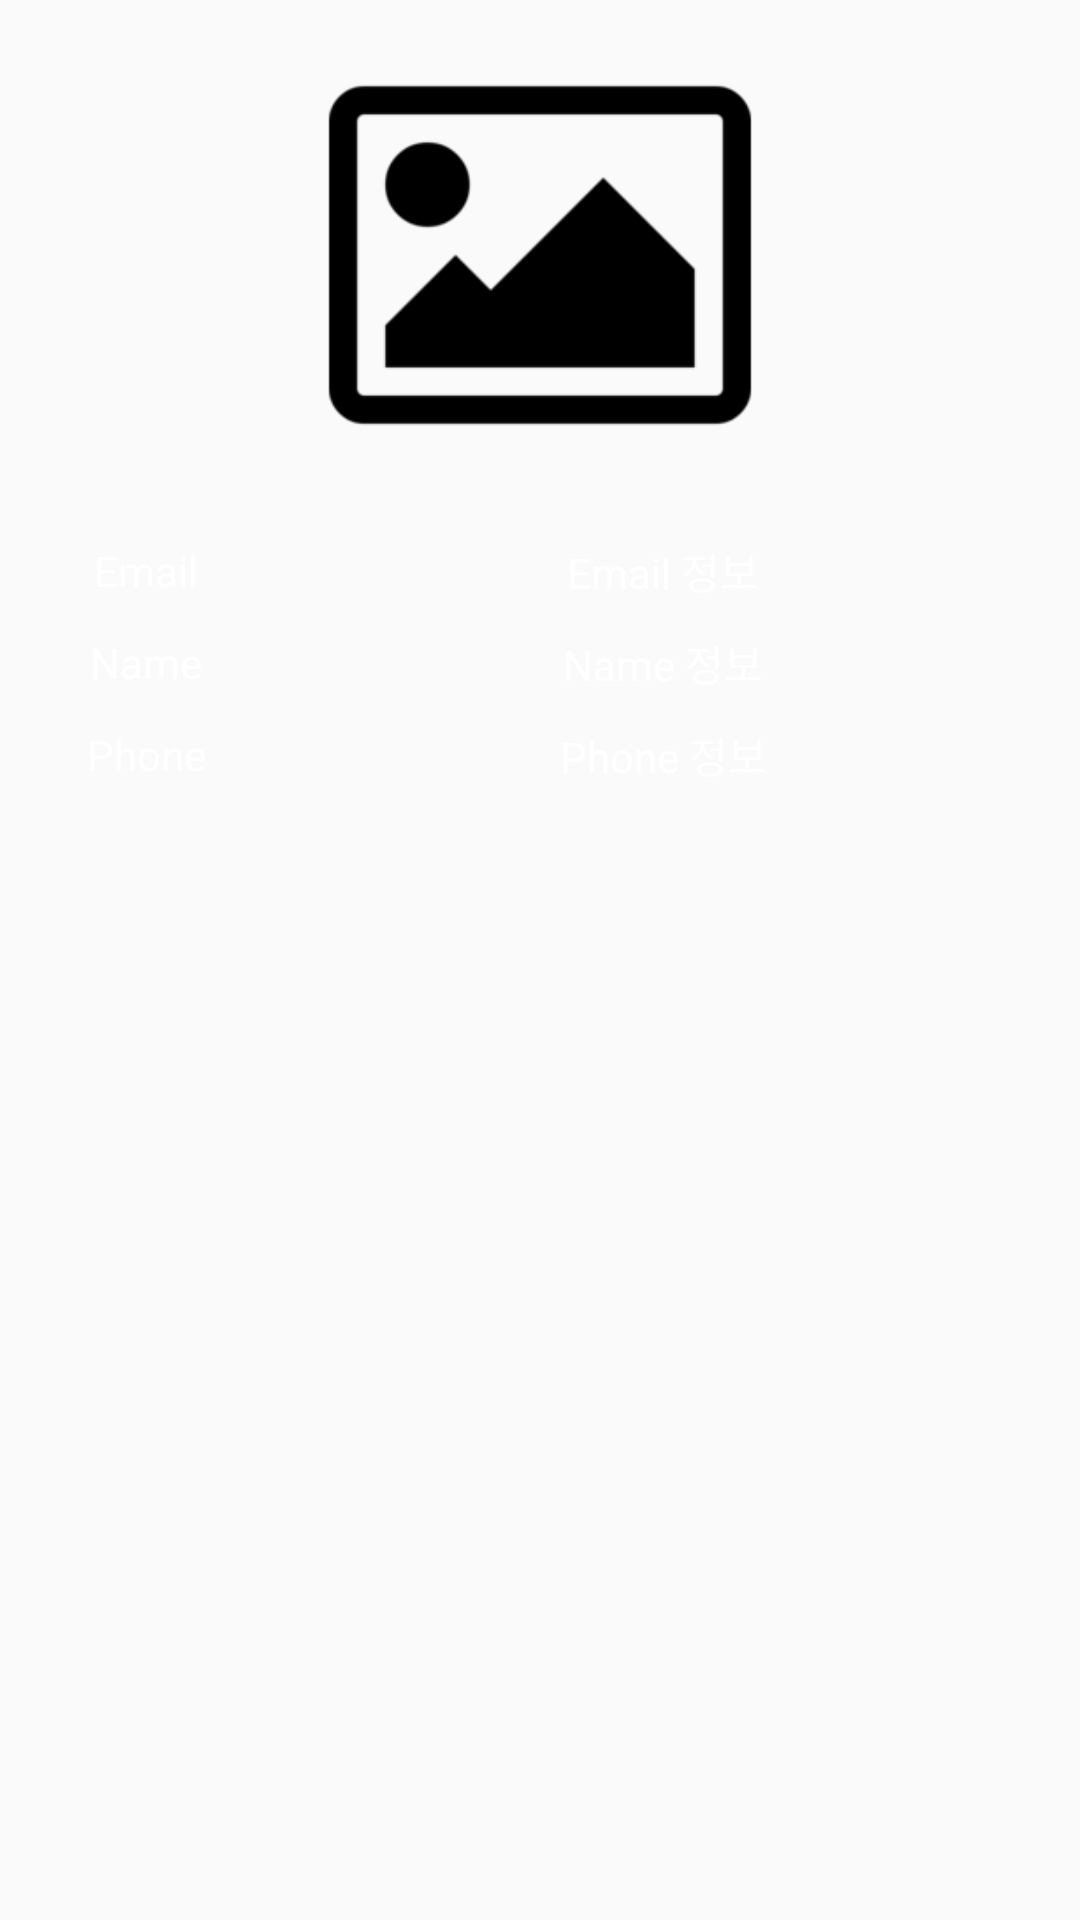

Write the Android layout XML for this screen, with the resource values it uses.
<!-- AndroidManifest.xml: application theme AppTheme -->
<!-- res/layout/member_confirm_dialog.xml -->
<?xml version="1.0" encoding="utf-8"?>
<LinearLayout xmlns:android="http://schemas.android.com/apk/res/android"
    android:layout_width="match_parent"
    android:layout_height="match_parent"
    android:orientation="vertical">

    <ImageView
        android:id="@+id/member_info_image"
        android:layout_width="150sp"
        android:layout_height="150sp"
        android:layout_margin="10sp"
        android:layout_gravity="center"
        android:src="@drawable/picture"/>

    <TableLayout
        android:layout_width="match_parent"
        android:layout_height="wrap_content"
        android:layout_margin="10sp"
        android:gravity="center">

        <TableRow
            android:layout_width="fill_parent"
            android:layout_height="wrap_content"
            android:layout_marginBottom="10sp"
            android:gravity="center" >

            <TextView
                android:layout_width="wrap_content"
                android:layout_height="wrap_content"
                android:gravity="center"
                android:layout_weight="1"
                android:textColor="#ffffff"
                android:layout_marginRight="5sp"
                android:text="Email"/>

            <TextView
                android:id="@+id/member_info_email"
                android:layout_width="wrap_content"
                android:layout_height="wrap_content"
                android:gravity="center"
                android:textColor="#ffffff"
                android:layout_weight="5"
                android:text="Email 정보"/>

            </TableRow>

        <TableRow
            android:layout_width="fill_parent"
            android:layout_height="wrap_content"
            android:layout_marginBottom="10sp"
            android:gravity="center" >

            <TextView
                android:layout_width="wrap_content"
                android:layout_height="wrap_content"
                android:gravity="center"
                android:layout_weight="1"
                android:textColor="#ffffff"
                android:layout_marginRight="5sp"
                android:text="Name"/>

            <TextView
                android:id="@+id/member_info_name"
                android:layout_width="wrap_content"
                android:layout_height="wrap_content"
                android:gravity="center"
                android:textColor="#ffffff"
                android:layout_weight="5"
                android:text="Name 정보"/>

        </TableRow>

        <TableRow
            android:layout_width="fill_parent"
            android:layout_height="wrap_content"
            android:layout_marginBottom="10sp"
            android:gravity="center" >

            <TextView
                android:layout_width="wrap_content"
                android:layout_height="wrap_content"
                android:gravity="center"
                android:layout_weight="1"
                android:textColor="#ffffff"
                android:layout_marginRight="5sp"
                android:text="Phone"/>

            <TextView
                android:id="@+id/member_info_phone"
                android:layout_width="wrap_content"
                android:layout_height="wrap_content"
                android:gravity="center"
                android:textColor="#ffffff"
                android:layout_weight="5"
                android:text="Phone 정보"/>

        </TableRow>

    </TableLayout>

</LinearLayout>
<!-- resources referenced by this layout -->
<resources>
  <!-- drawable picture: png bitmap (drawable, 3493 bytes) -->
  <style name="AppTheme" parent="Base.Theme.AppCompat.Light.DarkActionBar">
          <item name="windowActionBar">false</item>
          <item name="windowNoTitle">true</item>
          
      </style>
</resources>
